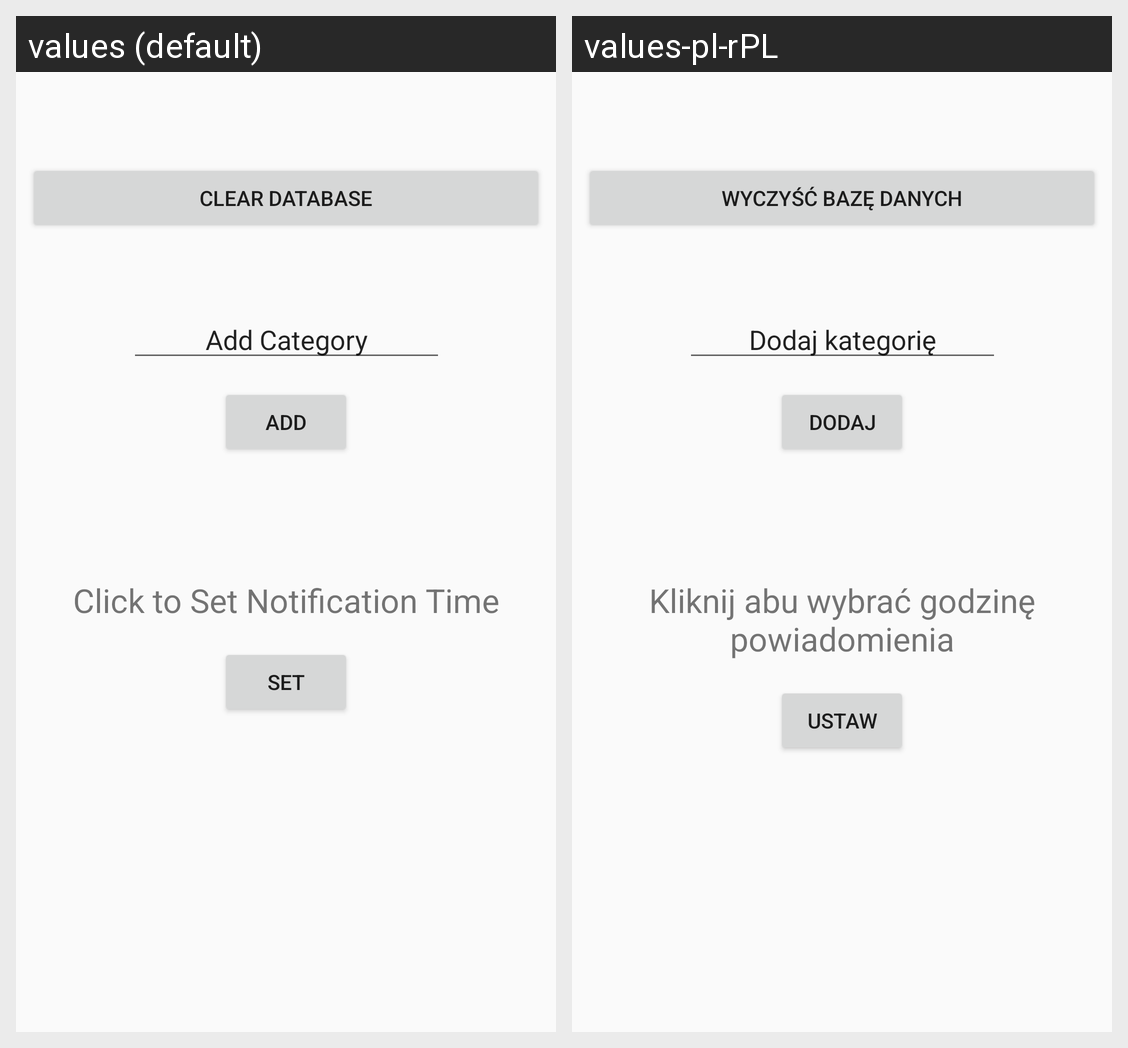

The Android screen above is rendered under two locales of the same app. Produce the string resources it draws, with the default and per-locale values.
Android screen res/layout/activity_settings.xml rendered under 2 locales, left to right: values (default), values-pl-rPL. Device: Nexus 5 (rendered at 1080×1920; each locale shown at half size, 540×960, under a caption strip naming it); theme AppTheme.
Strings drawn on this screen, with the default value and each locale's value (text and hints the layout hard-codes, and strings that could not be matched under every locale, appear in the picture but are not listed):

clear_database
  values: Clear Database
  values-pl-rPL: Wyczyść bazę danych

add_category
  values: Add Category
  values-pl-rPL: Dodaj kategorię

add
  values: Add
  values-pl-rPL: Dodaj

set
  values: Set
  values-pl-rPL: Ustaw

click_to_set_notification_time
  values: Click to Set Notification Time
  values-pl-rPL: Kliknij abu wybrać godzinę powiadomienia
